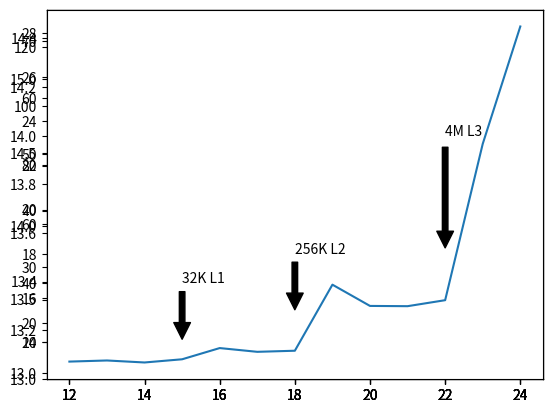

Write Python code to recreate this figure.
import matplotlib.pyplot as plt
import math

ress = [
"""
Array Size:1024 Arr_strides:4
Array Size Allocated: 4096 bytes
14.376200
Array Size:2048 Arr_strides:4
Array Size Allocated: 8192 bytes
13.067720
Array Size:4096 Arr_strides:4
Array Size Allocated: 16384 bytes
13.414880
Array Size:8192 Arr_strides:4
Array Size Allocated: 32768 bytes
14.449000
Array Size:16384 Arr_strides:4
Array Size Allocated: 65536 bytes
13.086200
Array Size:32768 Arr_strides:4
Array Size Allocated: 131072 bytes
13.558880
Array Size:65536 Arr_strides:4
Array Size Allocated: 262144 bytes
13.331400
Array Size:131072 Arr_strides:4
Array Size Allocated: 524288 bytes
13.095320
Array Size:262144 Arr_strides:4
Array Size Allocated: 1048576 bytes
13.258960
Array Size:524288 Arr_strides:4
Array Size Allocated: 2097152 bytes
13.323480
Array Size:1048576 Arr_strides:4
Array Size Allocated: 4194304 bytes
13.100240
Array Size:2097152 Arr_strides:4
Array Size Allocated: 8388608 bytes
14.239480
Array Size:4194304 Arr_strides:4
Array Size Allocated: 16777216 bytes
13.359200
""",

"""
Array Size:1024 Arr_strides:8
Array Size Allocated: 4096 bytes
13.689200
Array Size:2048 Arr_strides:8
Array Size Allocated: 8192 bytes
13.226920
Array Size:4096 Arr_strides:8
Array Size Allocated: 16384 bytes
13.071480
Array Size:8192 Arr_strides:8
Array Size Allocated: 32768 bytes
13.183040
Array Size:16384 Arr_strides:8
Array Size Allocated: 65536 bytes
13.525920
Array Size:32768 Arr_strides:8
Array Size Allocated: 131072 bytes
13.867240
Array Size:65536 Arr_strides:8
Array Size Allocated: 262144 bytes
13.175360
Array Size:131072 Arr_strides:8
Array Size Allocated: 524288 bytes
13.363080
Array Size:262144 Arr_strides:8
Array Size Allocated: 1048576 bytes
13.185960
Array Size:524288 Arr_strides:8
Array Size Allocated: 2097152 bytes
14.608520
Array Size:1048576 Arr_strides:8
Array Size Allocated: 4194304 bytes
14.780920
Array Size:2097152 Arr_strides:8
Array Size Allocated: 8388608 bytes
14.231560
Array Size:4194304 Arr_strides:8
Array Size Allocated: 16777216 bytes
15.361280
""",

"""
Array Size:1024 Arr_strides:16
Array Size Allocated: 4096 bytes
13.067760
Array Size:2048 Arr_strides:16
Array Size Allocated: 8192 bytes
13.066520
Array Size:4096 Arr_strides:16
Array Size Allocated: 16384 bytes
13.304840
Array Size:8192 Arr_strides:16
Array Size Allocated: 32768 bytes
13.957200
Array Size:16384 Arr_strides:16
Array Size Allocated: 65536 bytes
16.577120
Array Size:32768 Arr_strides:16
Array Size Allocated: 131072 bytes
16.792960
Array Size:65536 Arr_strides:16
Array Size Allocated: 262144 bytes
18.149680
Array Size:131072 Arr_strides:16
Array Size Allocated: 524288 bytes
16.677360
Array Size:262144 Arr_strides:16
Array Size Allocated: 1048576 bytes
16.674120
Array Size:524288 Arr_strides:16
Array Size Allocated: 2097152 bytes
17.191240
Array Size:1048576 Arr_strides:16
Array Size Allocated: 4194304 bytes
17.260240
Array Size:2097152 Arr_strides:16
Array Size Allocated: 8388608 bytes
21.118200
Array Size:4194304 Arr_strides:16
Array Size Allocated: 16777216 bytes
28.308560
""",

"""
Array Size:1024 Arr_strides:32
Array Size Allocated: 4096 bytes
14.383800
Array Size:2048 Arr_strides:32
Array Size Allocated: 8192 bytes
13.066400
Array Size:4096 Arr_strides:32
Array Size Allocated: 16384 bytes
13.299760
Array Size:8192 Arr_strides:32
Array Size Allocated: 32768 bytes
14.148200
Array Size:16384 Arr_strides:32
Array Size Allocated: 65536 bytes
17.358560
Array Size:32768 Arr_strides:32
Array Size Allocated: 131072 bytes
18.288280
Array Size:65536 Arr_strides:32
Array Size Allocated: 262144 bytes
17.865920
Array Size:131072 Arr_strides:32
Array Size Allocated: 524288 bytes
19.188920
Array Size:262144 Arr_strides:32
Array Size Allocated: 1048576 bytes
22.984080
Array Size:524288 Arr_strides:32
Array Size Allocated: 2097152 bytes
23.035600
Array Size:1048576 Arr_strides:32
Array Size Allocated: 4194304 bytes
24.186840
Array Size:2097152 Arr_strides:32
Array Size Allocated: 8388608 bytes
43.020200
Array Size:4194304 Arr_strides:32
Array Size Allocated: 16777216 bytes
72.652560
""",

"""
Array Size:1024 Arr_strides:64
Array Size Allocated: 4096 bytes
13.369760
Array Size:2048 Arr_strides:64
Array Size Allocated: 8192 bytes
13.747040
Array Size:4096 Arr_strides:64
Array Size Allocated: 16384 bytes
13.069840
Array Size:8192 Arr_strides:64
Array Size Allocated: 32768 bytes
14.153960
Array Size:16384 Arr_strides:64
Array Size Allocated: 65536 bytes
17.957200
Array Size:32768 Arr_strides:64
Array Size Allocated: 131072 bytes
16.684600
Array Size:65536 Arr_strides:64
Array Size Allocated: 262144 bytes
17.055240
Array Size:131072 Arr_strides:64
Array Size Allocated: 524288 bytes
39.467560
Array Size:262144 Arr_strides:64
Array Size Allocated: 1048576 bytes
32.255640
Array Size:524288 Arr_strides:64
Array Size Allocated: 2097152 bytes
32.169280
Array Size:1048576 Arr_strides:64
Array Size Allocated: 4194304 bytes
34.204280
Array Size:2097152 Arr_strides:64
Array Size Allocated: 8388608 bytes
87.237240
Array Size:4194304 Arr_strides:64
Array Size Allocated: 16777216 bytes
127.066320
"""
]

def divide_chunks(l, n): 
    # looping till length l 
    for i in range(0, len(l), n):  
        yield l[i:i + n] 

fig = plt.figure()
print(len(ress))
for res in ress:
	ax = fig.add_subplot(111)
	#print(res)
	lines = res.split("\n")
	lines = [l for l in lines if l.strip() != ""]
	X = []
	Y = []

	for c in divide_chunks(lines,3):
		X.append(int(c[1].split(": ")[1].split(" ")[0].strip()))
		Y.append(float(c[2]))

	X = [int(math.log2(x)) for x in X]

	#print(X)
	#print(Y)

	ax.plot(X, Y)


ax.annotate('32K L1', xy=(15, 20), xytext=(15, 40),
            arrowprops=dict(facecolor='black', shrink=0.05),
)
ax.annotate('256K L2', xy=(18, 30), xytext=(18, 50),
            arrowprops=dict(facecolor='black', shrink=0.05),
)
ax.annotate('4M L3', xy=(22, 50), xytext=(22, 90),
            arrowprops=dict(facecolor='black', shrink=0.05),
)
#plt.annotate( 15, 40, 0, -20, fc="k", ec="k", head_width=0.5, head_length=1, label="")
#plt.annotate( 18, 50, 0, -20, fc="k", ec="k", head_width=0.5, head_length=1, label="256K L2")
# plt.annotate( 22, 80, 0, -20, fc="k", ec="k", head_width=0.5, head_length=1, label="4M L3")
plt.show()

